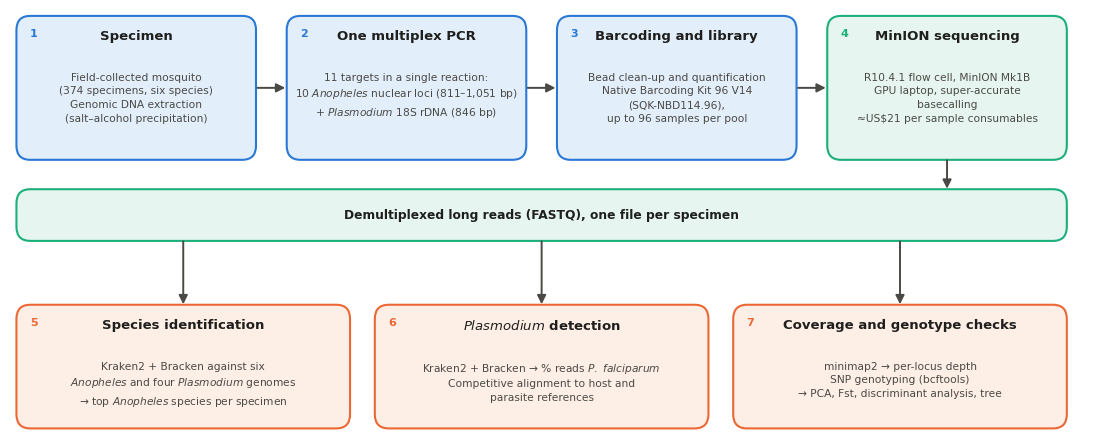

This figure's Python source:
"""Fig. 2: whole-study workflow overview (vector schematic)."""
import matplotlib
matplotlib.use("Agg")
import matplotlib.pyplot as plt
from matplotlib.patches import FancyBboxPatch, FancyArrowPatch

INK, INK2 = "#1f1f1d", "#4a4945"
LAB_F, LAB_E = "#e3eefb", "#2a78d6"
SEQ_F, SEQ_E = "#e6f5ef", "#1baf7a"
OUT_F, OUT_E = "#fdeee6", "#eb6834"
plt.rcParams.update({"font.family": "DejaVu Sans", "mathtext.default": "regular"})
AN, PL, PF = r"$\it{Anopheles}$", r"$\it{Plasmodium}$", r"$\it{P.\ falciparum}$"
fig, ax = plt.subplots(figsize=(11, 4.3), dpi=300)
ax.set_xlim(0, 110); ax.set_ylim(0, 42); ax.axis("off")

def box(x, y, w, h, title, lines, fc, ec, num):
    ax.add_patch(FancyBboxPatch((x, y), w, h, boxstyle="round,pad=0.35,rounding_size=1.4", fc=fc, ec=ec, lw=1.5))
    ax.text(x + 1.0, y + h - 0.9, num, ha="left", va="top", fontsize=8, fontweight="bold", color=ec)
    ax.text(x + w / 2, y + h - 1.0, title, ha="center", va="top", fontsize=9.5, fontweight="bold", color=INK)
    ax.text(x + w / 2, y + h - 5.2, "\n".join(lines), ha="center", va="top", fontsize=7.7, color=INK2, linespacing=1.45)

def arrow(x1, y1, x2, y2):
    ax.add_patch(FancyArrowPatch((x1, y1), (x2, y2), arrowstyle="-|>", mutation_scale=13, lw=1.4, color=INK2, shrinkA=0, shrinkB=0))

# top row
W, H, Y = 23.5, 13.5, 27.5
xs = [1.0, 28.3, 55.6, 82.9]
box(xs[0], Y, W, H, "Specimen", ["Field-collected mosquito", "(374 specimens, six species)", "Genomic DNA extraction", "(salt–alcohol precipitation)"], LAB_F, LAB_E, "1")
box(xs[1], Y, W, H, "One multiplex PCR", ["11 targets in a single reaction:", f"10 {AN} nuclear loci (811–1,051 bp)", f"+ {PL} 18S rDNA (846 bp)"], LAB_F, LAB_E, "2")
box(xs[2], Y, W, H, "Barcoding and library", ["Bead clean-up and quantification", "Native Barcoding Kit 96 V14", "(SQK-NBD114.96),", "up to 96 samples per pool"], LAB_F, LAB_E, "3")
box(xs[3], Y, W, H, "MinION sequencing", ["R10.4.1 flow cell, MinION Mk1B", "GPU laptop, super-accurate", "basecalling", "≈US$21 per sample consumables"], SEQ_F, SEQ_E, "4")
for i in range(3):
    arrow(xs[i] + W + 0.5, Y + H / 2, xs[i + 1] - 0.5, Y + H / 2)

# reads bar
BY, BH = 19.5, 4.4
ax.add_patch(FancyBboxPatch((1.0, BY), 105.4, BH, boxstyle="round,pad=0.35,rounding_size=1.4", fc=SEQ_F, ec=SEQ_E, lw=1.5))
ax.text(53.7, BY + BH / 2, "Demultiplexed long reads (FASTQ), one file per specimen", ha="center", va="center", fontsize=8.8, fontweight="bold", color=INK)
arrow(xs[3] + W / 2, Y - 0.4, xs[3] + W / 2, BY + BH + 0.4)

# bottom row
Wb, Hb, Yb = 33.0, 11.5, 1.0
xb = [1.0, 37.2, 73.4]
box(xb[0], Yb, Wb, Hb, "Species identification", ["Kraken2 + Bracken against six", f"{AN} and four {PL} genomes", f"→ top {AN} species per specimen"], OUT_F, OUT_E, "5")
box(xb[1], Yb, Wb, Hb, f"{PL} detection", [f"Kraken2 + Bracken → % reads {PF}", "Competitive alignment to host and", "parasite references"], OUT_F, OUT_E, "6")
box(xb[2], Yb, Wb, Hb, "Coverage and genotype checks", ["minimap2 → per-locus depth", "SNP genotyping (bcftools)", "→ PCA, Fst, discriminant analysis, tree"], OUT_F, OUT_E, "7")
for x in xb:
    arrow(x + Wb / 2, BY - 0.4, x + Wb / 2, Yb + Hb + 0.4)

fig.subplots_adjust(left=0.005, right=0.995, top=0.995, bottom=0.005)
fig.savefig("figure2_overview.png", facecolor="white"); fig.savefig("figure2_overview.pdf", facecolor="white")
